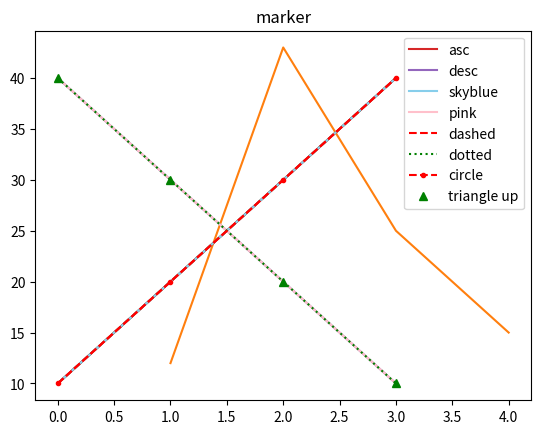

This figure's Python source:
import matplotlib.pyplot as plt

plt.plot([10, 20, 30, 40])
plt.show()

plt.plot([1, 2, 3, 4], [12, 43, 25, 15])
plt.show()

plt.title('plotting')
plt.plot([10, 20, 30, 40])
plt.show()

plt.title('legend')
plt.plot([10, 20, 30, 40], label='asc')
plt.plot([40, 30, 20, 10], label='desc')
plt.legend()
plt.show()


plt.title('color')
plt.plot([10, 20, 30, 40], color="skyblue", label='skyblue')
plt.plot([40, 30, 20, 10], 'pink', label='pink')
plt.legend()
plt.show()

plt.title('linestyle')
plt.plot([10, 20, 30, 40], color="r", linestyle='--', label='dashed')
plt.plot([40, 30, 20, 10], 'g', ls=':', label='dotted')
plt.legend()
plt.show()

plt.title('marker')
plt.plot([10, 20, 30, 40], "r.--", label='circle')
plt.plot([40, 30, 20, 10], 'g^', label='triangle up')
plt.legend()
plt.show()